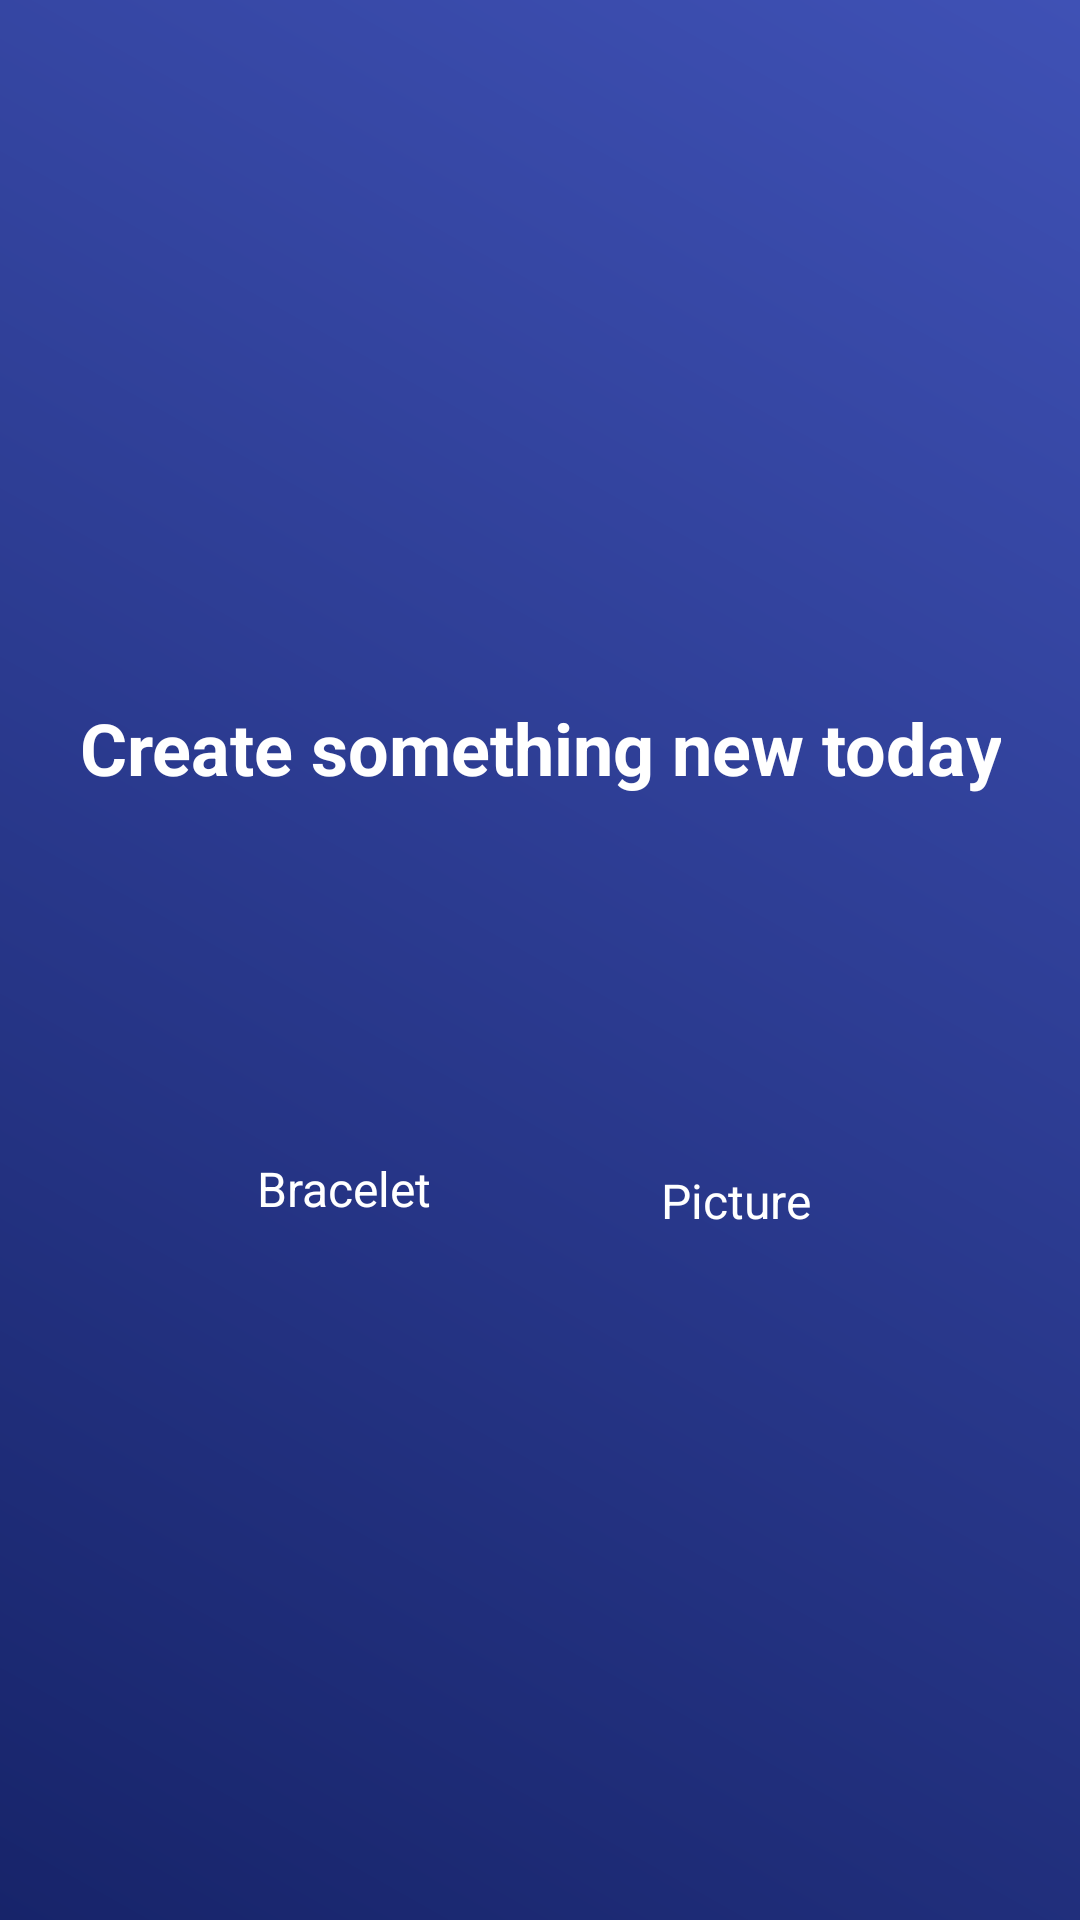

Reconstruct the res/layout file that produces this screen, plus the resources it refers to.
<!-- AndroidManifest.xml: application theme Theme.PicToBeads -->
<!-- res/layout/activity_start.xml -->
<?xml version="1.0" encoding="utf-8"?>
<androidx.constraintlayout.widget.ConstraintLayout xmlns:android="http://schemas.android.com/apk/res/android"
    xmlns:app="http://schemas.android.com/apk/res-auto"
    xmlns:tools="http://schemas.android.com/tools"
    android:layout_width="match_parent"
    android:layout_height="match_parent"
    android:background="@drawable/gradient_blue"
    android:padding="24dp">

    <TextView
        android:id="@+id/tv_title"
        android:layout_width="wrap_content"
        android:layout_height="wrap_content"
        android:text="Create something new today"
        android:textSize="24sp"
        android:textStyle="bold"
        android:textColor="@android:color/white"
        android:gravity="center"
        app:layout_constraintBottom_toTopOf="@+id/btn_bracelet"
        app:layout_constraintEnd_toEndOf="parent"
        app:layout_constraintStart_toStartOf="parent"
        app:layout_constraintTop_toTopOf="parent"
        app:layout_constraintVertical_chainStyle="packed" />

    <ImageButton
        android:id="@+id/btn_bracelet"
        android:layout_width="80dp"
        android:layout_height="80dp"
        android:layout_marginTop="32dp"
        app:srcCompat="@drawable/outline_brush_24"
        android:background="@android:color/transparent"
        app:tint="@android:color/white"
        android:scaleType="fitCenter"
        app:layout_constraintBottom_toTopOf="@+id/tv_label_bracelet"
        app:layout_constraintEnd_toStartOf="@+id/btn_picture"
        app:layout_constraintHorizontal_chainStyle="spread"
        app:layout_constraintStart_toStartOf="parent"
        app:layout_constraintTop_toBottomOf="@id/tv_title" />

    <TextView
        android:id="@+id/tv_label_bracelet"
        android:layout_width="wrap_content"
        android:layout_height="wrap_content"
        android:layout_marginTop="8dp"
        android:text="Bracelet"
        android:textColor="@android:color/white"
        android:textSize="16sp"
        app:layout_constraintBottom_toBottomOf="parent"
        app:layout_constraintEnd_toEndOf="@+id/btn_bracelet"
        app:layout_constraintStart_toStartOf="@+id/btn_bracelet"
        app:layout_constraintTop_toBottomOf="@+id/btn_bracelet" />

    <ImageButton
        android:id="@+id/btn_picture"
        android:layout_width="80dp"
        android:layout_height="80dp"
        app:srcCompat="@drawable/outline_image_24"
        android:background="@android:color/transparent"
        app:tint="@android:color/white"
        android:scaleType="fitCenter"
        app:layout_constraintBottom_toBottomOf="@+id/btn_bracelet"
        app:layout_constraintEnd_toEndOf="parent"
        app:layout_constraintStart_toEndOf="@+id/btn_bracelet"
        app:layout_constraintTop_toTopOf="@+id/btn_bracelet" />

    <TextView
        android:id="@+id/tv_label_picture"
        android:layout_width="wrap_content"
        android:layout_height="wrap_content"
        android:layout_marginTop="8dp"
        android:text="Picture"
        android:textColor="@android:color/white"
        android:textSize="16sp"
        app:layout_constraintBottom_toBottomOf="@+id/tv_label_bracelet"
        app:layout_constraintEnd_toEndOf="@+id/btn_picture"
        app:layout_constraintStart_toStartOf="@+id/btn_picture"
        app:layout_constraintTop_toTopOf="@+id/tv_label_bracelet" />

</androidx.constraintlayout.widget.ConstraintLayout>
<!-- resources referenced by this layout -->
<resources>
  <!-- drawable gradient_blue (drawable) -->
  <?xml version="1.0" encoding="utf-8"?>
  <shape xmlns:android="http://schemas.android.com/apk/res/android"
      android:shape="rectangle">
      <gradient
          android:startColor="#17246A"
          android:endColor="#3F51B5"
          android:angle="45"/>
  </shape>
  <style name="Theme.PicToBeads" parent="Base.Theme.PicToBeads" />
  <style name="Base.Theme.PicToBeads" parent="Theme.Material3.DayNight.NoActionBar">
          
          <item name="android:statusBarColor">#17246A</item>
          <item name="android:navigationBarColor">#17246A</item>
  
          
          <item name="android:windowDrawsSystemBarBackgrounds">true</item>
          <item name="android:windowTranslucentStatus">false</item>
          <item name="android:windowTranslucentNavigation">false</item>
  
          
          <item name="android:windowLightStatusBar">false</item>
          <item name="android:windowLightNavigationBar">false</item>
  
          
          <item name="android:windowBackground">#17246A</item>
      </style>
</resources>
